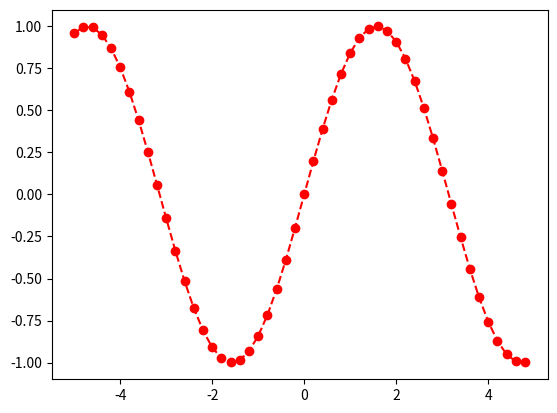

Source code (Python):
import numpy as np

x = np.array([2,3,5,1]) # 1D array
x2d = np.array([[1,2,3],[4,5,6]]) # 2D array
x3d = np.array([[[1,3],[4,2]],[[2,1],[3,4]]])
print(x)
print(x2d)
print(x3d)

# sequential matrix, np.arange() and np.linspace()
np.arange(0, 10, .2).reshape(5, 10)

np.linspace(0, 15, 100)

# randomized matrix with np.random
# np.random.rand()
print(np.random.rand(2,2)) # 0 to 1

# np.random.randn() # normal distribution
print(np.random.randn(3,3)) # normal distribution

# np.random.randint()
print(np.random.randint(-10,10,(3,3))) # random int from -10 to 10

# np.random.uniform()
print(np.random.uniform(0,2,(3,3))) # random uniform from 0 to 2

# np.random.permutation()
print(np.random.permutation([1,2,3,4,5,6,7,8,9,10])) # random permutation

a = np.random.randint(-10,10, (3,3))
b = np.random.randint(-10,10, (3,3))
print(a)
print(b)

# matrix and constant operations
a ** 2 # + - * / ** % //

# same size matrix operations
print(a + b)
print(a - b)
print(a / b)
print(a * b) # element-wise multiplication
print(a @ b) # matrix multiplication

# matrix multiplication
np.matmul(a, b) # or np.dot(a, b) or a @ b

z = np.random.randint(11, 20, (8,8))
print(z)

# single element indexing
print(z[0,0], z[2,-1], z[5,5])

# single row
print("fifth row",z[4]) # 5th row (index 4)

# single column
print("first column", z[:, 0]) # first column (index 0)
print('last column', z[:, -1]) # last column (index -1)

# multiple rows in sequence
print('first 3 rows\n', z[:3]) # first three rows' (index 0, 1 and 2)
# multiple columns in sequence
print('first 3 columns\n', z[:, :3]) # first three columns (index 0, 1 and 2)

x = np.random.randint(1,6, (5,5))
print(x)

x[x<3]

x = np.random.randint(-10, 10, (5,5))
print(x)

x[(x>0) & (x<6)]

x = np.random.randint(1, 10, (3,5))
print(x)
print(x.transpose())
print(x.T)
# flatten
print(x.flatten())
print(x.ravel())
# reshape
print(x.reshape(-1, 1)) # make a 2D array with 1 column
print(x.reshape(1, -1)) # make a 2D array with 1 row

# concatenate
x = np.array([[1,2,3], [4,5,6]])
y = np.array([[3,2,1], [1,1,1]])
print(x)
print(y)
print(np.concatenate([x, y], axis=0)) # axis=0: row
print(np.concatenate([x, y], axis=1)) # axis=1: column

# stacking
a = np.random.randint(0,10,(2,3))
b = np.random.randint(0,10,(2,3)) 
print(np.vstack((a,b))) # vertical stack
print(np.hstack((a,b))) # horizontal stack

# to list
print(a.tolist())
# to a file
np.savetxt('a.npy', a)

import matplotlib.pyplot as plt

t = np.arange(-5, 5, .2)
s1 = np.sin(t) # sine values of each item
plt.plot(t, s1, 'ro--') # red dots with dashed lines